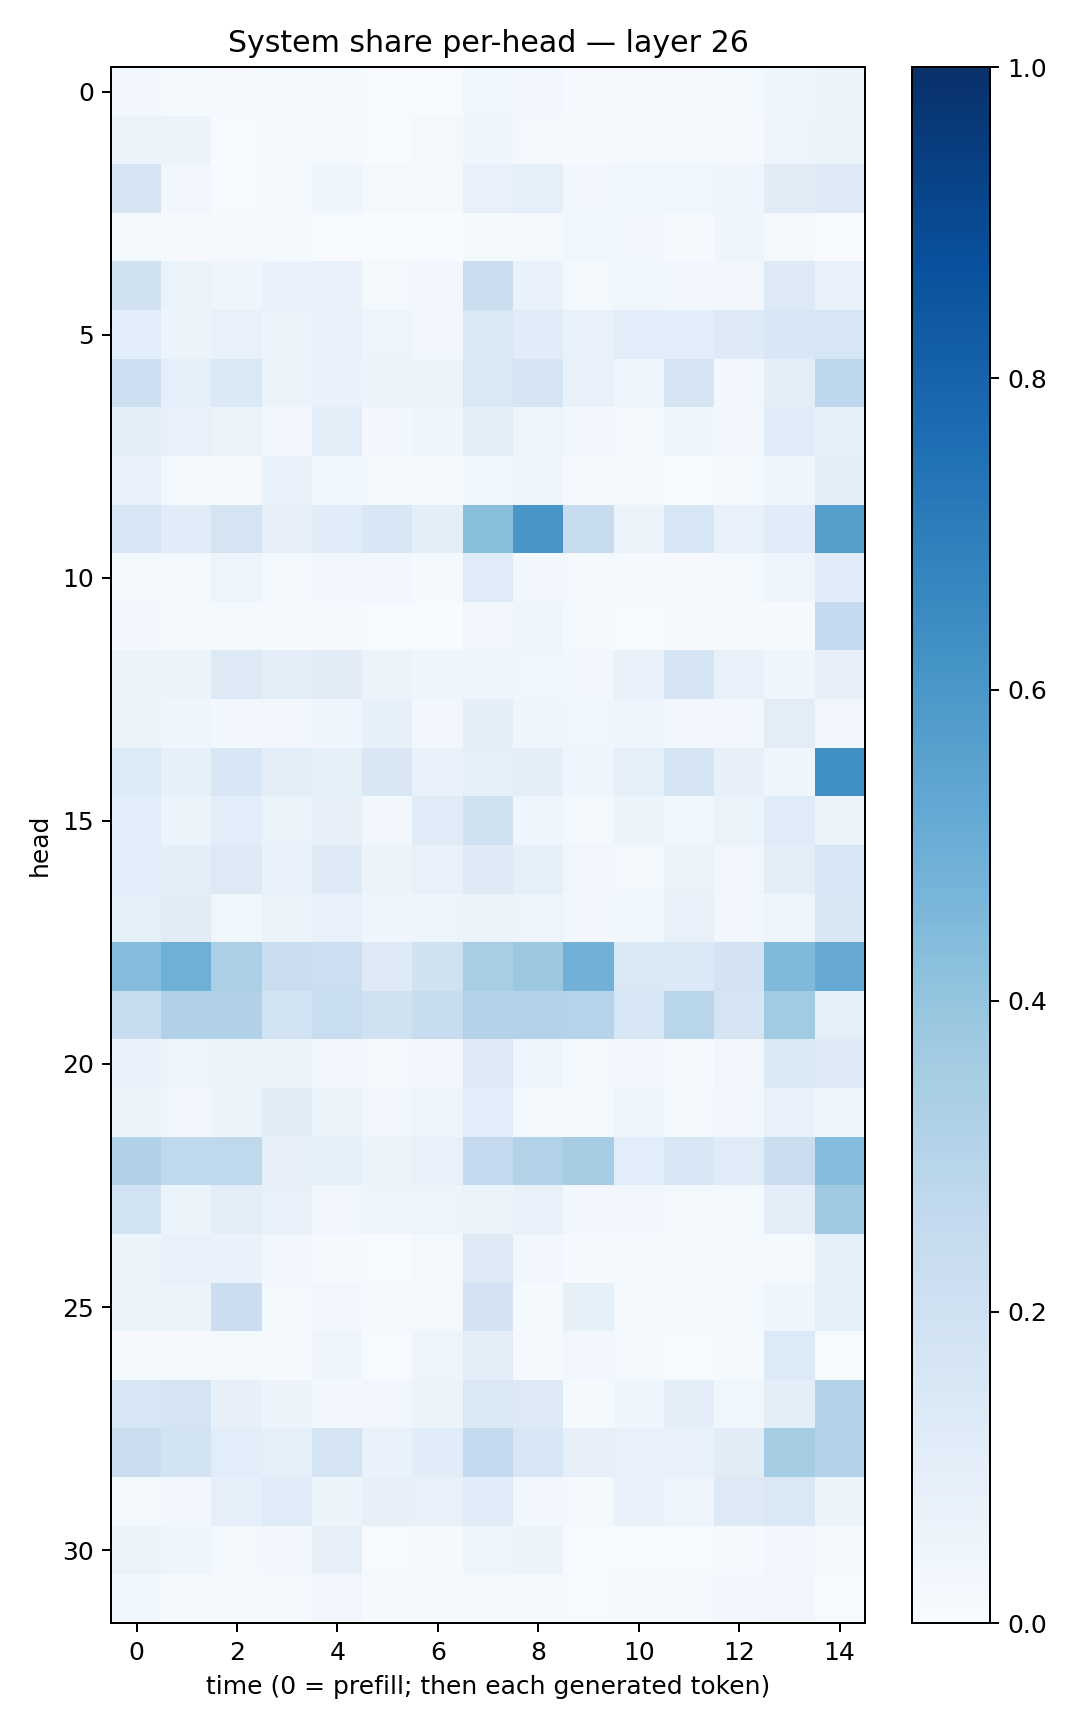

Values plotted in this chart, from the file beside it:
0.023736386, 0.013511022, 0.008697707, 0.017901473, 0.015253463, 0.007804998, 0.0067364224, 0.037601247, 0.023591924, 0.010187644, 0.011238888, 0.011037195, 0.016570402, 0.044516023, 0.055161186
0.06387, 0.05149, 0.007516, 0.01835, 0.02079, 0.007302, 0.01613, 0.04642, 0.02291, 0.008609, 0.01251, 0.01474, 0.009846, 0.04939, 0.06171
0.1647, 0.02386, 0.004658, 0.01473, 0.04271, 0.01779, 0.0129, 0.07458, 0.08727, 0.02552, 0.03555, 0.03739, 0.04324, 0.1121, 0.1261
0.01586, 0.01006, 0.01004, 0.01266, 0.004391, 0.003565, 0.002854, 0.01262, 0.01602, 0.03747, 0.02711, 0.01009, 0.04445, 0.01757, 0.006859
0.1954, 0.06457, 0.0426, 0.06786, 0.07031, 0.02244, 0.02599, 0.2222, 0.06802, 0.02218, 0.03805, 0.02987, 0.02654, 0.1315, 0.07783
0.108, 0.0608, 0.07251, 0.06042, 0.07742, 0.04982, 0.02578, 0.142, 0.1152, 0.07109, 0.1074, 0.1074, 0.1239, 0.1544, 0.1615
0.2185, 0.08811, 0.1397, 0.06518, 0.06925, 0.0535, 0.06056, 0.1452, 0.1696, 0.07587, 0.04501, 0.1679, 0.02812, 0.09703, 0.2745
0.1007, 0.07038, 0.0634, 0.02914, 0.1016, 0.02594, 0.04019, 0.09546, 0.04968, 0.02979, 0.01926, 0.04334, 0.0265, 0.1137, 0.08575
0.07598, 0.02115, 0.009521, 0.06977, 0.03645, 0.01588, 0.01471, 0.03683, 0.04533, 0.008707, 0.01851, 0.007162, 0.02236, 0.04553, 0.0984
0.1639, 0.1157, 0.1765, 0.08146, 0.1149, 0.1552, 0.09721, 0.4229, 0.6024, 0.2383, 0.05634, 0.1599, 0.07569, 0.1164, 0.5656
0.01818, 0.01211, 0.05016, 0.0134, 0.03054, 0.02848, 0.01325, 0.1187, 0.03061, 0.01592, 0.01403, 0.008931, 0.02004, 0.04198, 0.1141
0.02847, 0.0118, 0.01392, 0.01443, 0.008048, 0.003993, 0.002842, 0.03427, 0.04636, 0.01314, 0.004331, 0.009124, 0.01124, 0.009736, 0.2524
0.0519, 0.06052, 0.1283, 0.0999, 0.1115, 0.05782, 0.04421, 0.03987, 0.0365, 0.03018, 0.07754, 0.1716, 0.07245, 0.04206, 0.08131
0.06596, 0.0429, 0.0312, 0.0314, 0.04093, 0.08382, 0.03112, 0.1002, 0.04274, 0.03622, 0.04461, 0.02474, 0.02422, 0.104, 0.0319
0.1366, 0.08484, 0.1552, 0.09844, 0.08471, 0.1512, 0.06706, 0.08947, 0.09591, 0.04648, 0.09042, 0.1644, 0.08185, 0.04423, 0.631
0.108, 0.05145, 0.108, 0.06401, 0.08023, 0.0286, 0.1187, 0.1955, 0.04477, 0.02089, 0.05948, 0.03627, 0.06356, 0.1174, 0.05629
0.1093, 0.09394, 0.1265, 0.06956, 0.1247, 0.05594, 0.0727, 0.1256, 0.08916, 0.03463, 0.02199, 0.06541, 0.03378, 0.09693, 0.1625
0.08657, 0.1129, 0.03594, 0.05657, 0.07215, 0.03911, 0.04912, 0.05428, 0.04961, 0.02412, 0.03819, 0.07401, 0.02478, 0.04796, 0.149
0.4361, 0.4918, 0.3345, 0.2237, 0.2151, 0.1234, 0.1983, 0.3455, 0.3782, 0.4842, 0.1444, 0.1398, 0.1807, 0.446, 0.5131
0.2356, 0.3183, 0.3185, 0.1855, 0.2311, 0.199, 0.2349, 0.3061, 0.3073, 0.2998, 0.1636, 0.2904, 0.1763, 0.3634, 0.08834
0.06674, 0.0496, 0.05474, 0.05584, 0.0251, 0.01885, 0.02926, 0.1312, 0.04757, 0.01715, 0.02554, 0.01074, 0.03445, 0.1379, 0.1245
0.05432, 0.03515, 0.06198, 0.1114, 0.06383, 0.03419, 0.0478, 0.1091, 0.01924, 0.01038, 0.04997, 0.02166, 0.02391, 0.07184, 0.04678
0.3185, 0.2623, 0.2711, 0.08029, 0.09366, 0.06048, 0.07588, 0.2515, 0.309, 0.351, 0.1057, 0.1578, 0.1199, 0.2221, 0.4309
0.1881, 0.05352, 0.1004, 0.07043, 0.0328, 0.0507, 0.05017, 0.0623, 0.07059, 0.02873, 0.03088, 0.02254, 0.01838, 0.0955, 0.3695
0.05218, 0.07521, 0.07, 0.02755, 0.01043, 0.007224, 0.01683, 0.1267, 0.02527, 0.008099, 0.01129, 0.01986, 0.01282, 0.01328, 0.08616
0.06548, 0.06192, 0.2262, 0.01939, 0.02514, 0.00969, 0.02082, 0.1836, 0.01441, 0.08473, 0.01702, 0.01492, 0.01874, 0.0459, 0.08999
0.008781, 0.008808, 0.02253, 0.01077, 0.03999, 0.005903, 0.04711, 0.09406, 0.01057, 0.02536, 0.01654, 0.006881, 0.01354, 0.1335, 0.005525
0.1624, 0.1749, 0.07978, 0.05744, 0.0287, 0.03325, 0.05676, 0.1452, 0.1312, 0.01269, 0.03938, 0.09729, 0.03785, 0.0997, 0.3162
0.2245, 0.1871, 0.1087, 0.09149, 0.1784, 0.06838, 0.1171, 0.2561, 0.16, 0.08189, 0.07532, 0.07574, 0.1127, 0.3519, 0.3106
0.02231, 0.02844, 0.09017, 0.1178, 0.05169, 0.08069, 0.07579, 0.1148, 0.02946, 0.02006, 0.0721, 0.04911, 0.1273, 0.1443, 0.05151
0.06579, 0.04661, 0.01595, 0.02565, 0.08167, 0.006907, 0.01367, 0.04423, 0.05316, 0.007317, 0.007273, 0.00663, 0.009794, 0.02722, 0.0215
0.03651, 0.008537, 0.01429, 0.01498, 0.03275, 0.01075, 0.008521, 0.02231, 0.01188, 0.007399, 0.01705, 0.02102, 0.0289, 0.03179, 0.006807
